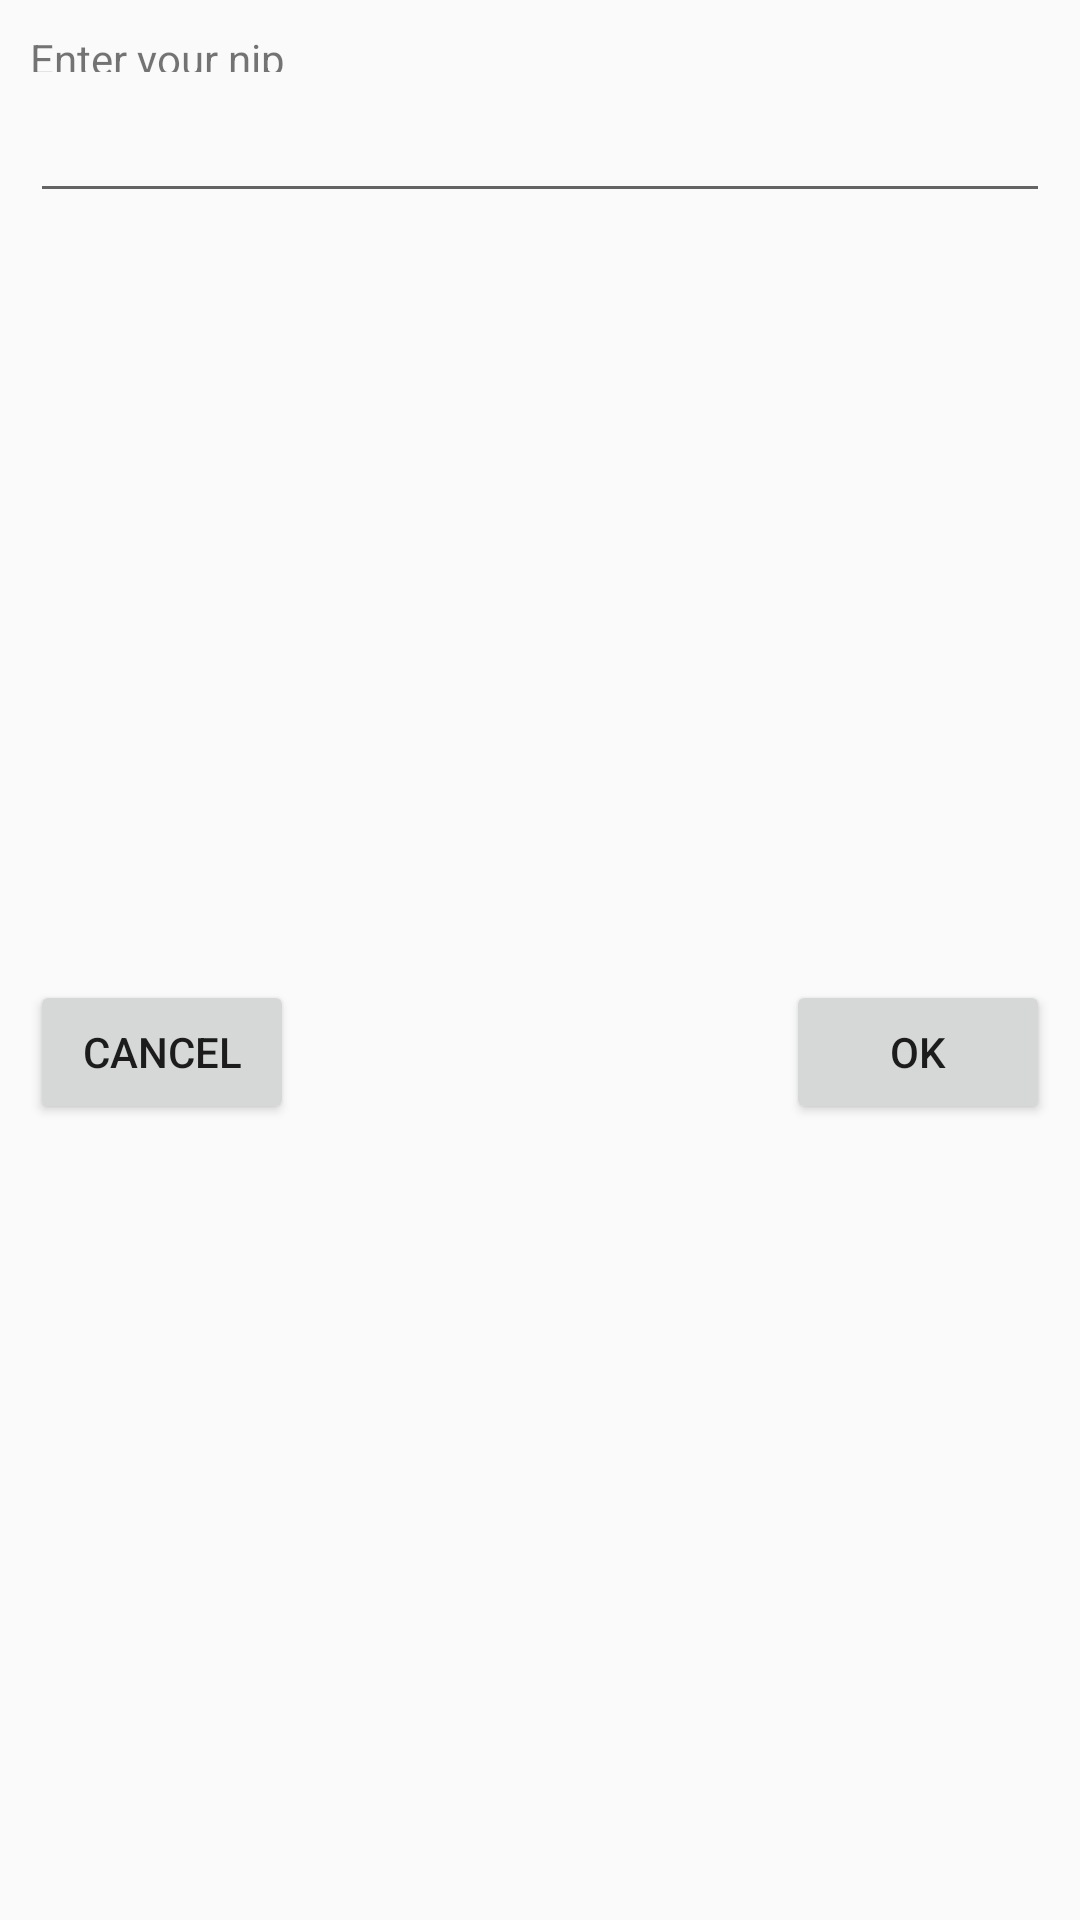

Here is an Android app screen rendered from its layout file. Give the layout XML and the strings, colors and styles it references.
<!-- AndroidManifest.xml: application theme AppTheme -->
<!-- res/layout/alert_layout.xml -->
<?xml version="1.0" encoding="utf-8"?>
<android.support.constraint.ConstraintLayout xmlns:android="http://schemas.android.com/apk/res/android"
    xmlns:app="http://schemas.android.com/apk/res-auto"
    xmlns:tools="http://schemas.android.com/tools"
    android:layout_width="match_parent"
    android:layout_height="match_parent"
    android:padding="10dp">


    <TextView
        android:id="@+id/textView"
        android:layout_width="match_parent"
        android:layout_height="14dp"
        android:text="Enter your nip"
        app:layout_constraintBottom_toTopOf="@+id/edt_comment"
        app:layout_constraintEnd_toEndOf="parent"
        app:layout_constraintStart_toStartOf="parent"
        app:layout_constraintTop_toTopOf="parent" />

    <EditText
        android:id="@+id/edt_comment"
        android:layout_width="match_parent"
        android:layout_height="47dp"
        android:inputType="number"
        app:layout_constraintEnd_toEndOf="parent"
        app:layout_constraintStart_toStartOf="parent"
        app:layout_constraintTop_toBottomOf="@+id/textView" />

    <Button
        android:id="@+id/buttonSubmit"
        android:layout_width="wrap_content"
        android:layout_height="wrap_content"
        android:text="Ok"
        app:layout_constraintBottom_toBottomOf="parent"
        app:layout_constraintEnd_toEndOf="parent"
        app:layout_constraintTop_toBottomOf="@+id/edt_comment" />

    <Button
        android:id="@+id/buttonCancel"
        android:layout_width="wrap_content"
        android:layout_height="wrap_content"
        android:text="cancel"
        app:layout_constraintBottom_toBottomOf="parent"
        app:layout_constraintStart_toStartOf="parent"
        app:layout_constraintTop_toBottomOf="@+id/edt_comment" />


</android.support.constraint.ConstraintLayout>
<!-- resources referenced by this layout -->
<resources>
  <style name="AppTheme" parent="Theme.AppCompat.Light">
          
          <item name="colorPrimary">@color/colorPrimary</item>
          <item name="colorPrimaryDark">@color/colorPrimaryDark</item>
          <item name="colorAccent">@color/colorAccent</item>
      </style>
  <color name="colorPrimary">#6495ED</color>
  <color name="colorPrimaryDark">#6495ED</color>
  <color name="colorAccent">#D81B60</color>
</resources>
